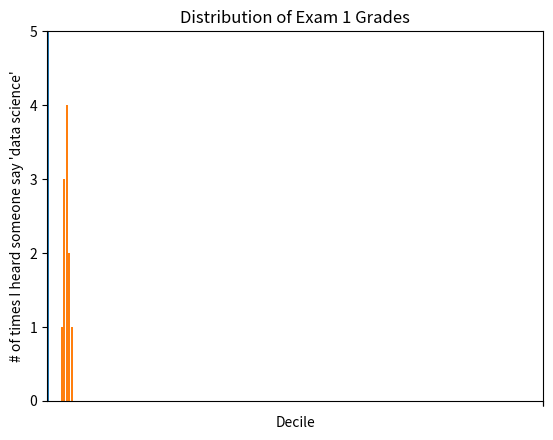

Reproduce this figure in Python. (Note: this script raises an exception after producing the figure.)
# -*- coding: utf-8 -*-
"""
Created on Tue Oct  9 13:14:33 2018

@author: Mohapjay
"""

import numpy as np
import pandas as pd

from pandas import Series, DataFrame

series_obj = Series(np.arange(8), index=['row 1', 'row 2', 'row 3', 'row 4', 'row 5', 'row 6', 'row 7', 'row 8'])
series_obj

print(series_obj)

###################################################################

import matplotlib.pyplot as plt
from collections import Counter

def make_chart_simple_line_chart(plt):

    years = [1950, 1960, 1970, 1980, 1990, 2000, 2010]
    gdp = [300.2, 543.3, 1075.9, 2862.5, 5979.6, 10289.7, 14958.3]

    # create a line chart, years on x-axis, gdp on y-axis
    plt.plot(years, gdp, color='green', marker='o', linestyle='solid')

    # add a title
    plt.title("Nominal GDP")

    # add a label to the y-axis
    plt.ylabel("Billions of $")
    plt.show()


def make_chart_simple_bar_chart(plt):

    movies = ["Annie Hall", "Ben-Hur", "Casablanca", "Gandhi", "West Side Story"]
    num_oscars = [5, 11, 3, 8, 10]

    # bars are by default width 0.8, so we'll add 0.1 to the left coordinates
    # so that each bar is centered
    xs = [i + 0.1 for i, _ in enumerate(movies)]

    # plot bars with left x-coordinates [xs], heights [num_oscars]
    plt.bar(xs, num_oscars)
    plt.ylabel("# of Academy Awards")
    plt.title("My Favorite Movies")

    # label x-axis with movie names at bar centers
    plt.xticks([i + 0.5 for i, _ in enumerate(movies)], movies)
    
    plt.show()

def make_chart_histogram(plt):
    grades = [83,95,91,87,70,0,85,82,100,67,73,77,0]
    decile = lambda grade: grade // 10 * 10 
    histogram = Counter(decile(grade) for grade in grades)

    plt.bar([x - 4 for x in histogram.keys()], # shift each bar to the left by 4
            histogram.values(),                # give each bar its correct height
            8)                                 # give each bar a width of 8
    plt.axis([-5, 105, 0, 5])                  # x-axis from -5 to 105,
                                               # y-axis from 0 to 5
    plt.xticks([10 * i for i in range(11)])    # x-axis labels at 0, 10, ..., 100
    plt.xlabel("Decile")
    plt.ylabel("# of Students")
    plt.title("Distribution of Exam 1 Grades")
    plt.show()

def make_chart_misleading_y_axis(plt, mislead=True):

    mentions = [500, 505]
    years = [2013, 2014]

    plt.bar([2012.6, 2013.6], mentions, 0.8)
    plt.xticks(years)
    plt.ylabel("# of times I heard someone say 'data science'")

    # if you don't do this, matplotlib will label the x-axis 0, 1
    # and then add a +2.013e3 off in the corner (bad matplotlib!)
    plt.ticklabel_format(useOffset=False)

    if mislead:
        # misleading y-axis only shows the part above 500
        plt.axis([2012.5,2014.5,499,506])
        plt.title("Look at the 'Huge' Increase!")
    else:
        plt.axis([2012.5,2014.5,0,550])
        plt.title("Not So Huge Anymore.")       
    plt.show()

def make_chart_several_line_charts(plt):

    variance     = [1,2,4,8,16,32,64,128,256]
    bias_squared = [256,128,64,32,16,8,4,2,1]
    total_error  = [x + y for x, y in zip(variance, bias_squared)]

    xs = range(len(variance))

    # we can make multiple calls to plt.plot 
    # to show multiple series on the same chart
    plt.plot(xs, variance,     'g-',  label='variance')    # green solid line
    plt.plot(xs, bias_squared, 'r-.', label='bias^2')      # red dot-dashed line
    plt.plot(xs, total_error,  'b:',  label='total error') # blue dotted line

    # because we've assigned labels to each series
    # we can get a legend for free
    # loc=9 means "top center"
    plt.legend(loc=9)
    plt.xlabel("model complexity")
    plt.title("The Bias-Variance Tradeoff")
    plt.show()

def make_chart_scatter_plot(plt):

    friends = [ 70, 65, 72, 63, 71, 64, 60, 64, 67]
    minutes = [175, 170, 205, 120, 220, 130, 105, 145, 190]
    labels = ['a', 'b', 'c', 'd', 'e', 'f', 'g', 'h', 'i']

    plt.scatter(friends, minutes)
    
    # label each point
    for label, friend_count, minute_count in zip(labels, friends, minutes):
        plt.annotate(label,
                     xy=(friend_count, minute_count), # put the label with its point
                     xytext=(5, -5), # but slightly offset
                     textcoords='offset points')

    plt.title("Daily Minutes vs. Number of Friends")
    plt.xlabel("# of friends")
    plt.ylabel("daily minutes spent on the site")
    plt.show()

def make_chart_scatterplot_axes(plt, equal_axes=False):

    test_1_grades = [ 99, 90, 85, 97, 80]
    test_2_grades = [100, 85, 60, 90, 70]

    plt.scatter(test_1_grades, test_2_grades)
    plt.xlabel("test 1 grade")
    plt.ylabel("test 2 grade")

    if equal_axes:
        plt.title("Axes Are Comparable")
        plt.axis("equal")
    else:
        plt.title("Axes Aren't Comparable")

    plt.show()

def make_chart_pie_chart(plt):

    plt.pie([0.95, 0.05], labels=["Uses pie charts", "Knows better"])

    # make sure pie is a circle and not an oval
    plt.axis("equal")
    plt.show()


if __name__ == "__main__":

    make_chart_simple_line_chart(plt)

    make_chart_simple_bar_chart(plt)

    make_chart_histogram(plt)

    make_chart_misleading_y_axis(plt, mislead=True)

    make_chart_misleading_y_axis(plt, mislead=False)

    make_chart_several_line_charts(plt)

    make_chart_scatterplot_axes(plt, equal_axes=False)

    make_chart_scatterplot_axes(plt, equal_axes=True)

    make_chart_pie_chart(plt)